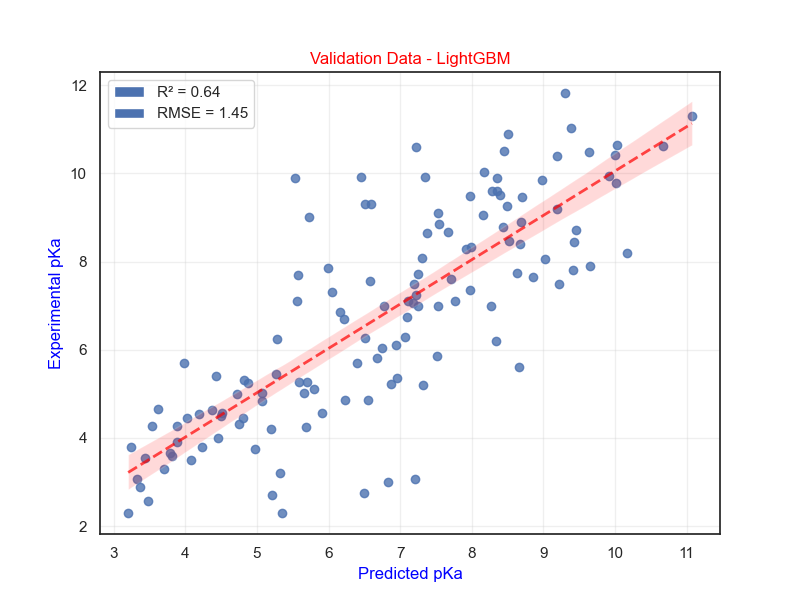

The data file committed next to this chart (first rows):
True Values, Predicted Values
2.7, 5.214
6.27, 6.505
8.71, 9.45
3.8, 3.238
5.82, 6.674
3.8, 4.23
4.54, 4.195
10.9, 8.503
9.46, 8.705
5.86, 7.51
10.4, 9.189
10.49, 9.643
7.36, 7.98
9.6, 8.349
4.31, 4.754
7.64, 8.85
3.0, 6.832
4.56, 4.511
6.04, 6.747
9.3, 6.591
7.0, 8.265
3.06, 3.326
9.91, 6.447
11.82, 9.301
4.45, 4.029
11.29, 11.07
7.55, 6.572
9.78, 10.02
5.37, 6.962
9.5, 8.392
9.9, 8.35
5.44, 5.269
5.11, 5.799
7.75, 8.636
7.495, 9.217
10.02, 8.171
6.2, 8.335
5.32, 4.821
3.55, 3.432
8.05, 9.024
2.31, 5.352
2.3, 3.2
9.2, 9.192
9.3, 6.508
7.0, 7.253
8.64, 7.371
7.1, 7.761
10.5, 8.446
2.57, 3.481
4.28, 3.538
7.07, 7.173
10.65, 10.03
9.85, 8.976
5.23, 6.87
8.68, 7.666
4.66, 3.619
7.0, 6.779
7.9, 9.653
6.25, 5.284
7.1, 7.111
... 70 more rows
